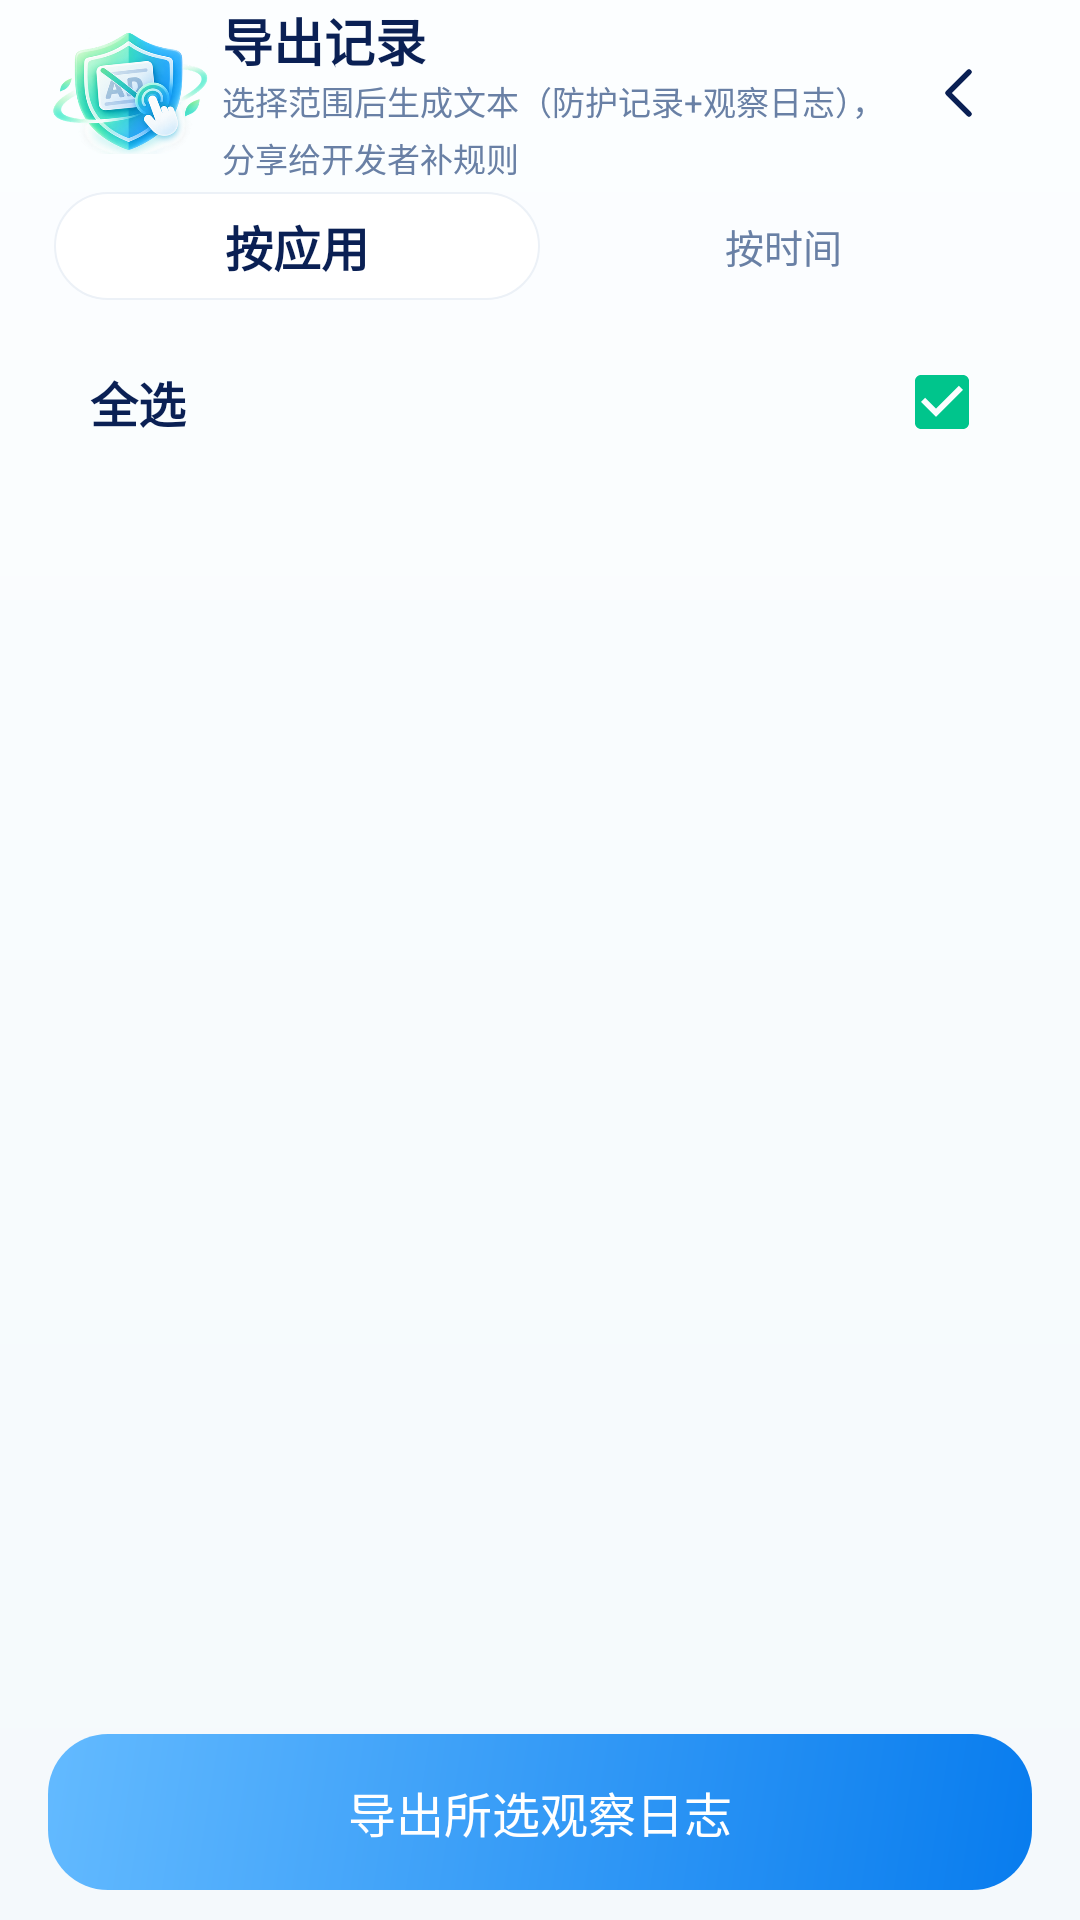

Reconstruct the res/layout file that produces this screen, plus the resources it refers to.
<!-- AndroidManifest.xml: application theme Theme.Guard -->
<!-- res/layout/fragment_observe_export.xml -->
<?xml version="1.0" encoding="utf-8"?>
<LinearLayout xmlns:android="http://schemas.android.com/apk/res/android" xmlns:tools="http://schemas.android.com/tools" android:layout_width="match_parent" android:layout_height="match_parent" android:orientation="vertical" android:background="@drawable/bg_page" android:paddingHorizontal="@dimen/page_gutter">
    <LinearLayout android:layout_width="match_parent" android:layout_height="@dimen/toolbar_height" android:gravity="center_vertical" android:orientation="horizontal">
        <ImageView android:id="@+id/brandIcon" android:layout_width="54dp" android:layout_height="45dp" android:src="@drawable/brand_symbol" android:scaleType="fitCenter" android:contentDescription="轻护标志"/>
        <LinearLayout android:layout_width="0dp" android:layout_weight="1" android:layout_height="wrap_content" android:orientation="vertical" android:layout_marginStart="4dp">
            <TextView android:id="@+id/title" style="@style/Text.Body" android:text="导出记录" android:textSize="17sp"/>
            <TextView android:id="@+id/subtitle" style="@style/Text.Sub" android:text="选择范围后生成文本（防护记录+观察日志），分享给开发者补规则" android:textSize="11sp"/>
        </LinearLayout>
        <ImageButton android:id="@+id/back" style="@style/IconButton" android:src="@drawable/ic_back" android:contentDescription="返回"/>
    </LinearLayout>
    <LinearLayout android:layout_width="match_parent" android:layout_height="40dp" android:orientation="horizontal" android:padding="2dp" android:background="@drawable/bg_search" android:layout_marginBottom="10dp">
        <TextView android:id="@+id/tabByApp" style="@style/Text.Body" android:layout_width="0dp" android:layout_weight="1" android:layout_height="match_parent" android:text="按应用" android:gravity="center" android:background="@drawable/bg_segment_selected" android:clickable="true" android:focusable="true"/>
        <TextView android:id="@+id/tabByTime" style="@style/Text.Sub" android:layout_width="0dp" android:layout_weight="1" android:layout_height="match_parent" android:text="按时间" android:gravity="center" android:clickable="true" android:focusable="true"/>
    </LinearLayout>
    <LinearLayout android:id="@+id/selectAllBar" android:layout_width="match_parent" android:layout_height="44dp" android:gravity="center_vertical" android:paddingHorizontal="14dp" android:background="@drawable/bg_search" android:layout_marginBottom="4dp">
        <TextView style="@style/Text.Body" android:layout_width="0dp" android:layout_weight="1" android:layout_height="wrap_content" android:text="全选" />
        <CheckBox android:id="@+id/selectAll" android:layout_width="wrap_content" android:layout_height="wrap_content" android:checked="true"/>
    </LinearLayout>
    <FrameLayout android:layout_width="match_parent" android:layout_height="0dp" android:layout_weight="1">
        <ScrollView android:id="@+id/appListScroll" android:layout_width="match_parent" android:layout_height="match_parent" android:scrollbars="none">
            <LinearLayout android:id="@+id/appList" android:layout_width="match_parent" android:layout_height="wrap_content" android:orientation="vertical" android:paddingBottom="12dp"/>
        </ScrollView>
        <ScrollView android:id="@+id/timeListScroll" android:layout_width="match_parent" android:layout_height="match_parent" android:scrollbars="none" android:visibility="gone">
            <LinearLayout android:id="@+id/timeList" android:layout_width="match_parent" android:layout_height="wrap_content" android:orientation="vertical" android:paddingBottom="12dp"/>
        </ScrollView>
    </FrameLayout>
    <TextView android:id="@+id/exportBtn" android:layout_width="match_parent" android:layout_height="52dp" android:gravity="center" android:text="导出所选观察日志" android:textColor="@color/white" android:textSize="16sp" android:background="@drawable/bg_selected_blue" android:layout_marginVertical="10dp" android:clickable="true" android:focusable="true" tools:ignore="UseCompatTextViewDrawableXml"/>
</LinearLayout>
<!-- resources referenced by this layout -->
<resources>
  <color name="white">#FFFFFF</color>
  <dimen name="page_gutter">16dp</dimen>
  <dimen name="toolbar_height">62dp</dimen>
  <!-- drawable bg_page (drawable) -->
  <?xml version="1.0" encoding="utf-8"?>
  <shape xmlns:android="http://schemas.android.com/apk/res/android" xmlns:app="http://schemas.android.com/apk/res-auto" xmlns:tools="http://schemas.android.com/tools">
      <gradient android:angle="270" android:startColor="#FCFEFF" android:endColor="#F4F9FC"/>
  </shape>
  <!-- drawable bg_segment_selected (drawable) -->
  <?xml version="1.0" encoding="utf-8"?>
  <shape xmlns:android="http://schemas.android.com/apk/res/android" xmlns:app="http://schemas.android.com/apk/res-auto" xmlns:tools="http://schemas.android.com/tools">
      <solid android:color="@color/white"/>
      <corners android:radius="22dp"/>
      <stroke android:width="0.5dp" android:color="#ECF1F7"/>
  </shape>
  <!-- drawable bg_selected_blue (drawable) -->
  <?xml version="1.0" encoding="utf-8"?>
  <shape xmlns:android="http://schemas.android.com/apk/res/android" xmlns:app="http://schemas.android.com/apk/res-auto" xmlns:tools="http://schemas.android.com/tools">
      <gradient android:angle="315" android:startColor="#63BAFF" android:endColor="#087CEE"/>
      <corners android:radius="20dp"/>
  </shape>
  <!-- drawable brand_symbol: webp bitmap (drawable-nodpi, 79640 bytes) -->
  <!-- drawable ic_back (drawable) -->
  <?xml version="1.0" encoding="utf-8"?>
  <vector xmlns:android="http://schemas.android.com/apk/res/android" android:width="24dp" android:height="24dp" android:viewportWidth="24" android:viewportHeight="24">
      <path android:pathData="M15,5 L8,12 L15,19" android:fillColor="@android:color/transparent" android:strokeColor="@color/ink" android:strokeWidth="1.8" android:strokeLineCap="round" android:strokeLineJoin="round"/>
  </vector>
  <style name="IconButton">
          <item name="android:layout_width">48dp</item>
          <item name="android:layout_height">48dp</item>
          <item name="android:padding">12dp</item>
          <item name="android:background">?attr/selectableItemBackgroundBorderless</item>
          <item name="android:tint">@color/ink</item>
          <item name="android:clickable">true</item>
          <item name="android:focusable">true</item>
      </style>
  <style name="Text.Body" parent="Text.Base">
          <item name="android:textSize">16sp</item>
          <item name="android:textStyle">bold</item>
      </style>
  <style name="Text.Sub" parent="Text.Base">
          <item name="android:textColor">@color/sub</item>
          <item name="android:textSize">13sp</item>
          <item name="android:lineSpacingExtra">3dp</item>
      </style>
  <style name="Theme.Guard" parent="Theme.AppCompat.Light.NoActionBar">
          <item name="android:fontFamily">sans-serif</item>
          <item name="android:windowLightStatusBar">true</item>
          <item name="android:windowLightNavigationBar">true</item>
          <item name="android:statusBarColor">@android:color/transparent</item>
          <item name="android:navigationBarColor">@color/white</item>
          <item name="android:windowBackground">@color/page</item>
          <item name="android:colorAccent">@color/green</item>
          <item name="colorAccent">@color/green</item>
          <item name="colorControlActivated">@color/green</item>
          <item name="android:windowActionModeOverlay">true</item>
          <item name="android:forceDarkAllowed">false</item>
      </style>
  <color name="ink">#0A2054</color>
  <style name="Text.Base" parent="@android:style/Widget.TextView">
          <item name="android:layout_width">wrap_content</item>
          <item name="android:layout_height">wrap_content</item>
          <item name="android:textColor">@color/ink</item>
          <item name="android:textSize">16sp</item>
          <item name="android:includeFontPadding">false</item>
          <item name="android:fontFamily">sans-serif</item>
      </style>
  <color name="sub">#6980A5</color>
  <color name="page">#F7FBFD</color>
  <color name="green">#00C58C</color>
</resources>
